10-way image classification set "images" from GitHub (BeObm/PlantGraphNet); label vocabulary: amm, calluna, empetrum, grass, lichens, myrica, non-vegetation, rosa rugosa, salix, trees.

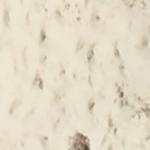
Label: non-vegetation

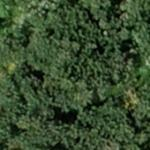
Label: myrica

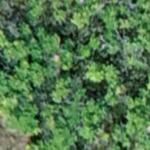
Label: rosa rugosa

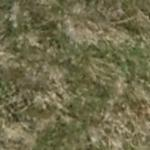
Label: grass

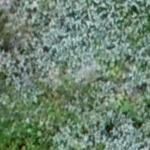
Label: salix

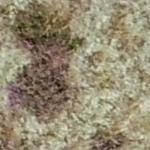
Label: lichens
